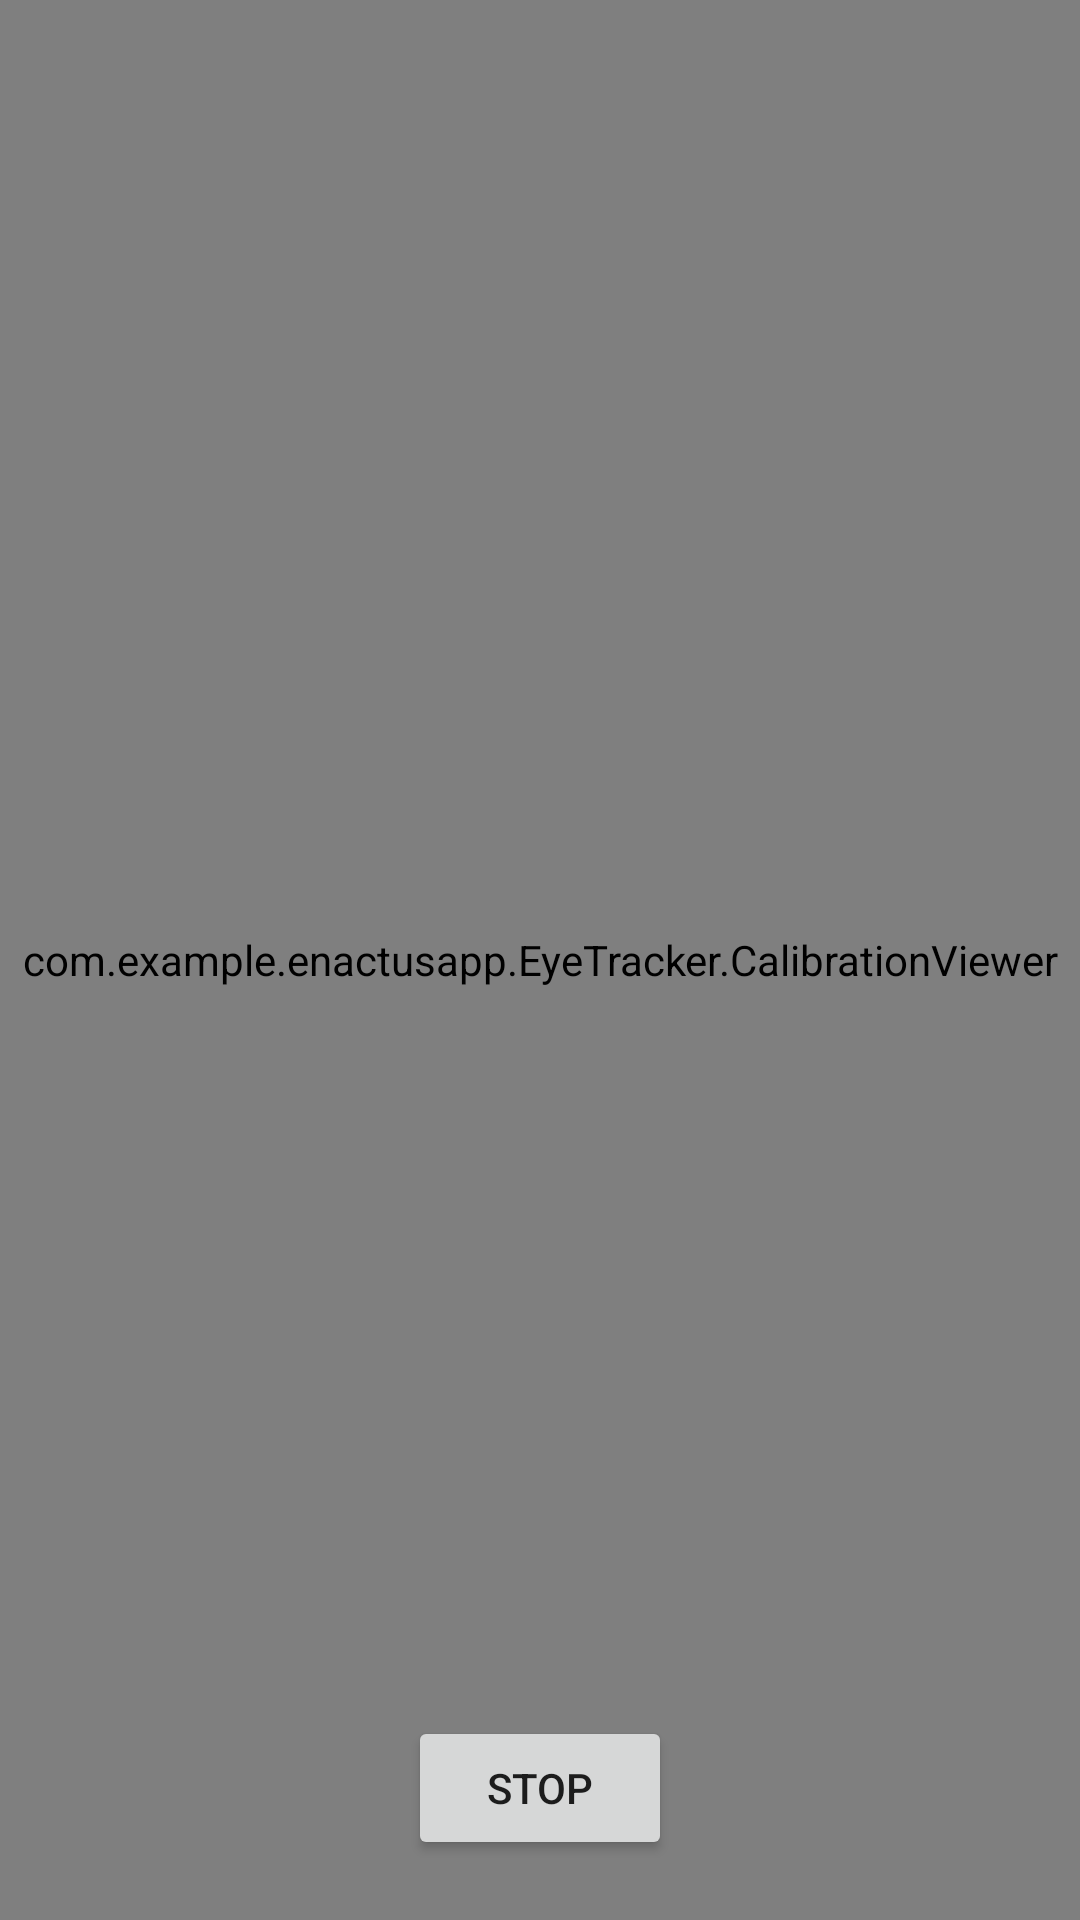

The Android layout XML behind this screen, and the referenced resources:
<!-- AndroidManifest.xml: application theme AppTheme.NoActionBar -->
<!-- res/layout/layout_gaze_calibration.xml -->
<?xml version="1.0" encoding="utf-8"?>
<FrameLayout xmlns:android="http://schemas.android.com/apk/res/android"
    android:layout_width="match_parent"
    android:layout_height="match_parent"
    android:background="@color/WHITE"
    android:orientation="vertical">

    <com.example.enactusapp.EyeTracker.CalibrationViewer
        android:id="@+id/cv_calibration"
        android:layout_width="match_parent"
        android:layout_height="match_parent"/>

    <Button
        android:id="@+id/btn_stop_calibration"
        android:layout_width="wrap_content"
        android:layout_height="wrap_content"
        android:layout_gravity="bottom|center_horizontal"
        android:layout_marginBottom="20dp"
        android:text="Stop"/>

</FrameLayout>
<!-- resources referenced by this layout -->
<resources>
  <style name="AppTheme.NoActionBar">
          <item name="windowActionBar">false</item>
          <item name="windowNoTitle">true</item>
      </style>
</resources>
